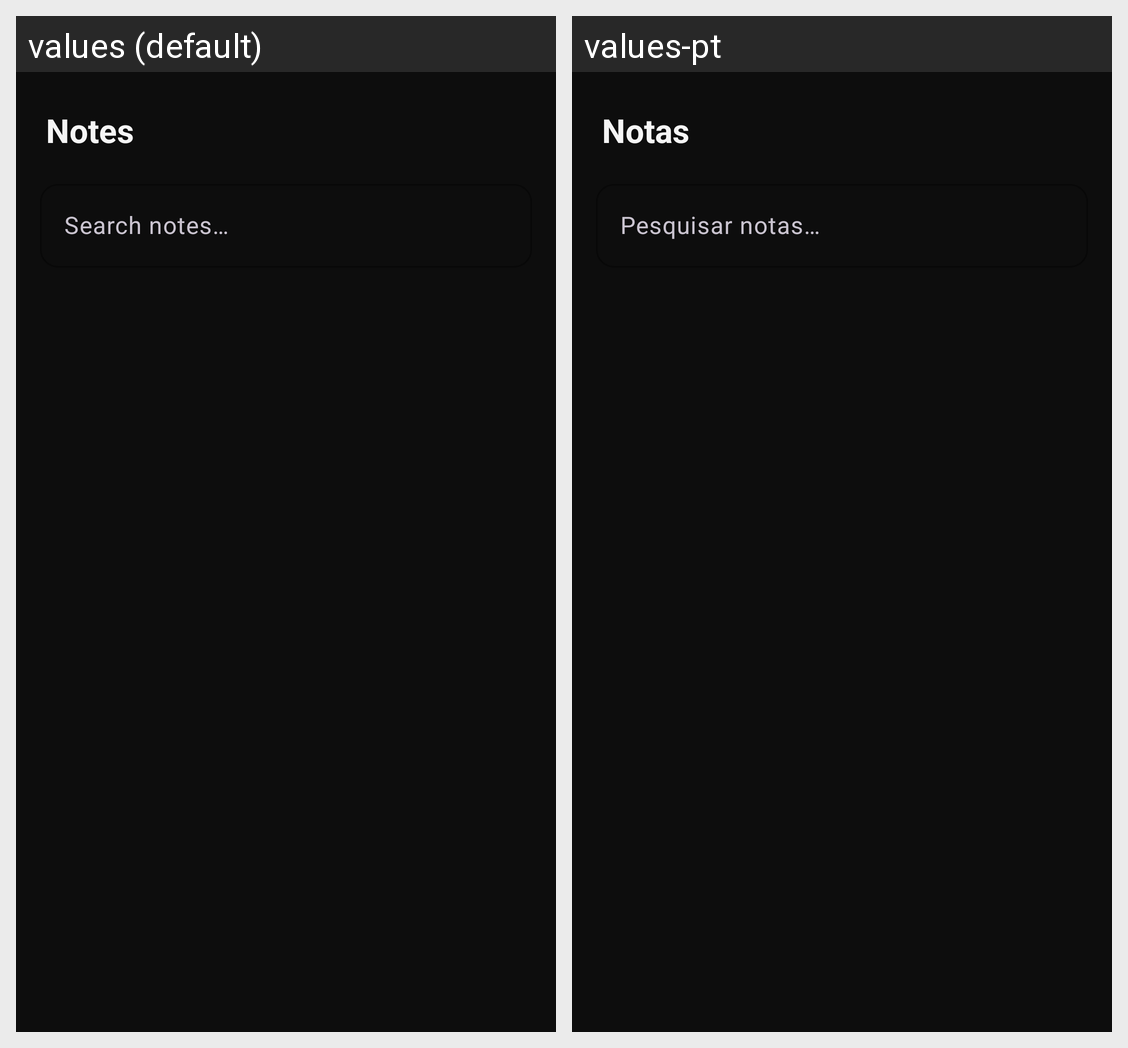

For this localized Android screen grid, give each drawn string resource with its value in every locale shown.
Android screen res/layout/fragment_history.xml rendered under 2 locales, left to right: values (default), values-pt. Device: Nexus 5 (rendered at 1080×1920; each locale shown at half size, 540×960, under a caption strip naming it); theme Theme.DriveMind.
Strings drawn on this screen, with the default value and each locale's value (text and hints the layout hard-codes, and strings that could not be matched under every locale, appear in the picture but are not listed):

nav_history
  values: Notes
  values-pt: Notas

search_hint
  values: Search notes…
  values-pt: Pesquisar notas…
